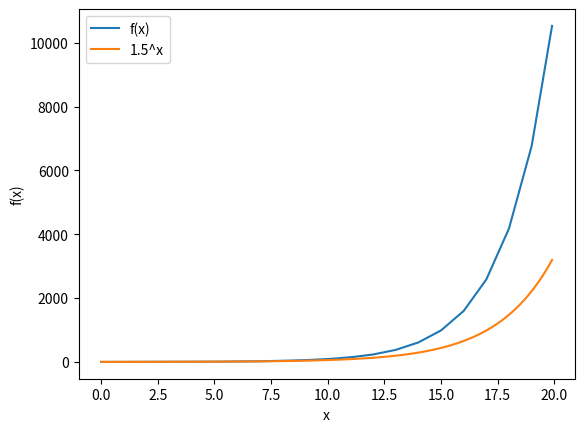

Recreate this plot in Python.
def f(x):
    if x<3:
        return x
    else:
        return f(x-1) + f(x-2)
x=[0]*200
y=[0]*200
z=[0]*200
for i in range(200):
    x[i]=i/10
    if(i>=30):
        y[i]=y[i-10]+y[i-20]
    else:
        y[i]=(i/10)
    z[i]=1.5**(i/10)
import matplotlib.pyplot as plt
plt.plot(x,y,label='f(x)')
plt.plot(x,z,label='1.5^x')
plt.xlabel('x')
plt.ylabel('f(x)')
plt.legend()
plt.show()